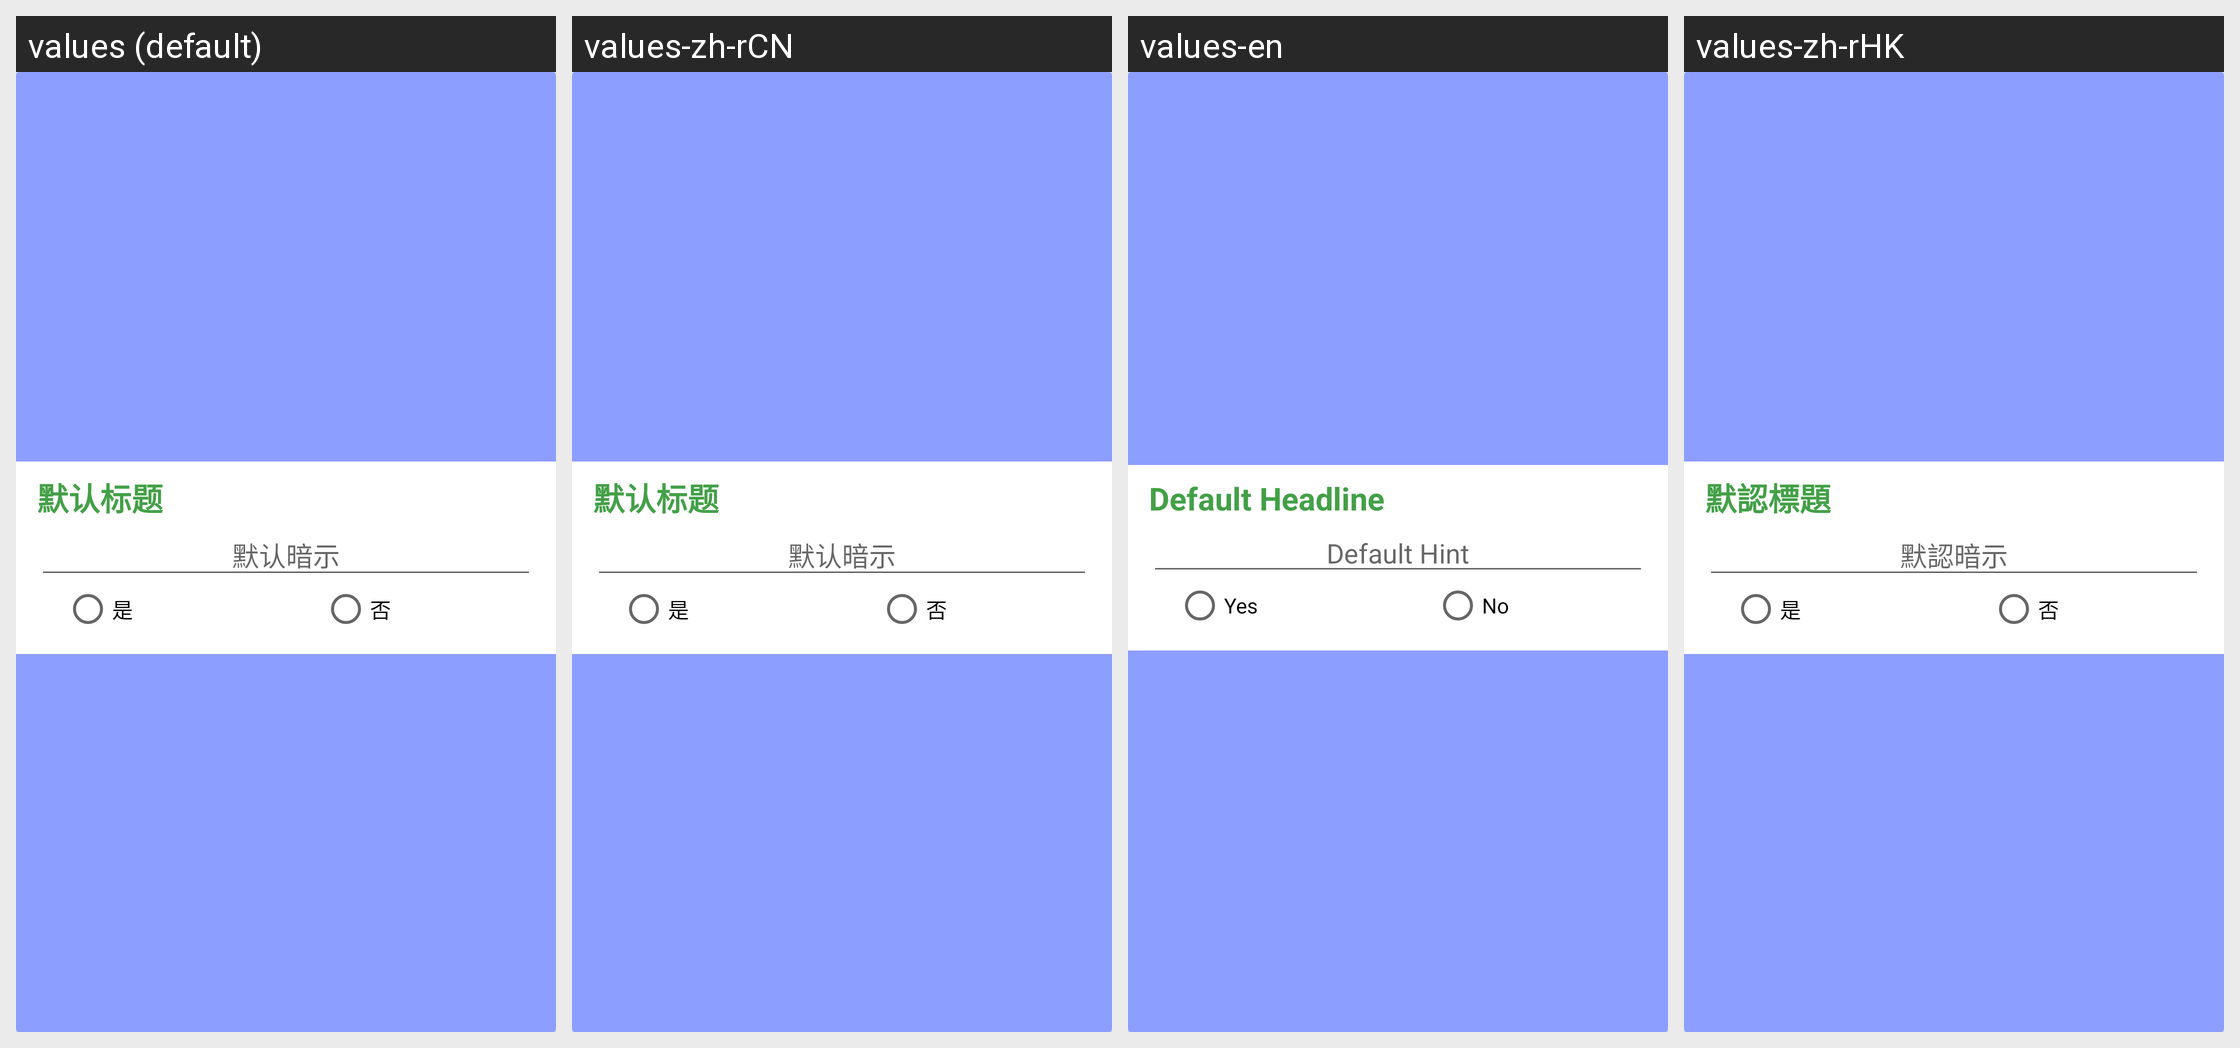

For this localized Android screen grid, give each drawn string resource with its value in every locale shown.
Android screen res/layout/mrdk_recycler_item.xml rendered under 4 locales, left to right: values (default), values-zh-rCN, values-en, values-zh-rHK. Device: Nexus 5 (rendered at 1080×1920; each locale shown at half size, 540×960, under a caption strip naming it); theme AppTheme.
Other locales in the repository, not shown: values-zh, values-zh-rMO, values-zh-rTW.
Strings drawn on this screen, with the default value and each locale's value (text and hints the layout hard-codes, and strings that could not be matched under every locale, appear in the picture but are not listed):

title_placeholder
  values: 默认标题
  values-zh-rCN: 默认标题
  values-en: Default Headline
  values-zh-rHK: 默認標題

hint_default
  values: 默认暗示
  values-zh-rCN: 默认暗示
  values-en: Default Hint
  values-zh-rHK: 默認暗示

state_yes
  values: 是
  values-zh-rCN: 是
  values-en: Yes
  values-zh-rHK: 是

state_no
  values: 否
  values-zh-rCN: 否
  values-en: No
  values-zh-rHK: 否
